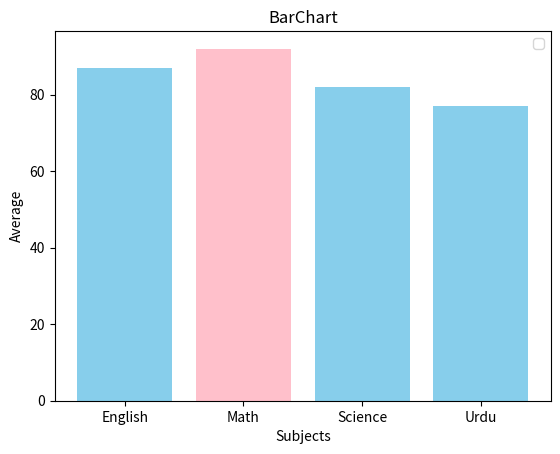

This figure's Python source:
import numpy as np
import matplotlib.pyplot as plt
subjects=["English","Math","Science","Urdu"]
averages=[87,92,82,77]
max_index=np.argmax(averages)
colors=['skyblue']*len(subjects)
colors[max_index]='pink'
plt.bar(subjects,averages,color=colors)
plt.title("BarChart")
plt.legend()
plt.xlabel("Subjects")
plt.ylabel("Average")
plt.show()
